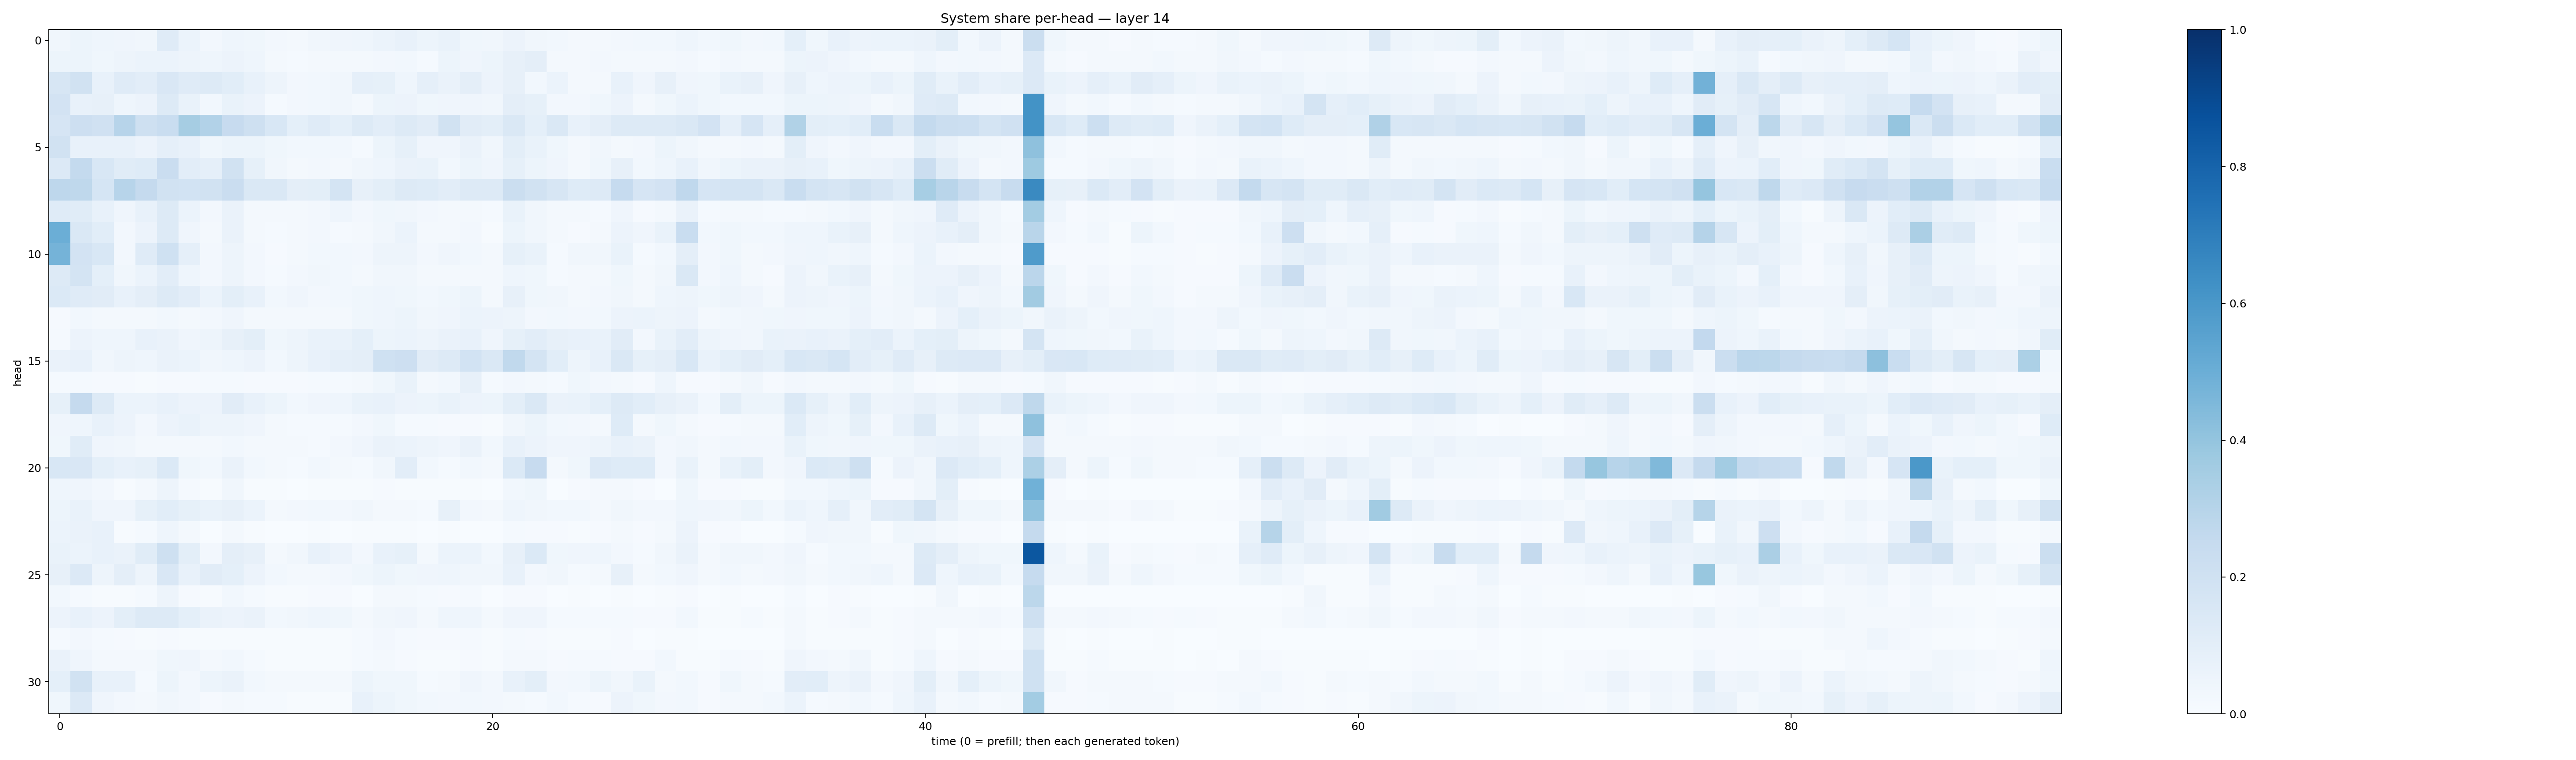

Source data for this figure (header and first rows):
0.03264156, 0.05247281, 0.046193786, 0.039911773, 0.031851843, 0.11972964, 0.06142348, 0.025021559, 0.04337318, 0.036450427, 0.027077613, 0.016362302, 0.03382479, 0.040858135, 0.04480353, 0.06126202, 0.07458324, 0.054321043, 0.0698777, 0.03837635, 0.03488664, 0.056874886, 0.03446398, 0.02847425
0.05338, 0.05391, 0.03847, 0.04943, 0.06052, 0.05988, 0.04713, 0.0462, 0.05616, 0.04534, 0.01776, 0.01547, 0.02226, 0.01914, 0.01609, 0.02626, 0.02789, 0.01536, 0.0519, 0.04055, 0.0543, 0.079, 0.09631, 0.01733
0.1584, 0.1893, 0.07624, 0.1182, 0.1021, 0.1496, 0.1189, 0.1256, 0.1059, 0.07543, 0.04751, 0.02726, 0.03015, 0.03376, 0.08826, 0.08519, 0.04333, 0.08768, 0.06476, 0.09412, 0.05543, 0.07924, 0.03056, 0.06126
0.1798, 0.07158, 0.0816, 0.0445, 0.05526, 0.1301, 0.06748, 0.02801, 0.06742, 0.05553, 0.01459, 0.0256, 0.03088, 0.03237, 0.01585, 0.05169, 0.05695, 0.039, 0.04276, 0.04234, 0.03154, 0.09649, 0.08424, 0.02541
0.1664, 0.2113, 0.1954, 0.2935, 0.204, 0.2334, 0.3493, 0.3112, 0.2443, 0.2082, 0.1562, 0.09357, 0.1186, 0.09012, 0.1262, 0.1049, 0.1275, 0.1116, 0.1919, 0.1116, 0.09842, 0.1409, 0.09185, 0.1433
0.1889, 0.07319, 0.07567, 0.07728, 0.05517, 0.08727, 0.07036, 0.03888, 0.05129, 0.05244, 0.03642, 0.02988, 0.02917, 0.03105, 0.01544, 0.05459, 0.08505, 0.04141, 0.04278, 0.06551, 0.03142, 0.09958, 0.06791, 0.03696
0.1344, 0.2566, 0.1561, 0.116, 0.1224, 0.2286, 0.1035, 0.08984, 0.1877, 0.08301, 0.03326, 0.01981, 0.02708, 0.02231, 0.03495, 0.04573, 0.06557, 0.07011, 0.02861, 0.05232, 0.04187, 0.08558, 0.05141, 0.04216
0.2766, 0.2724, 0.1685, 0.2959, 0.2515, 0.1936, 0.1857, 0.1892, 0.2293, 0.1457, 0.1409, 0.09653, 0.09874, 0.175, 0.08074, 0.1013, 0.1285, 0.1245, 0.103, 0.1261, 0.1305, 0.219, 0.1939, 0.1608
0.1209, 0.1137, 0.07197, 0.04235, 0.07447, 0.1277, 0.05972, 0.02486, 0.06514, 0.01963, 0.01802, 0.0185, 0.02417, 0.04677, 0.02633, 0.03846, 0.03145, 0.02663, 0.02158, 0.02092, 0.01294, 0.06806, 0.03361, 0.01833
0.4992, 0.1461, 0.1078, 0.02437, 0.05755, 0.1327, 0.03973, 0.02034, 0.06485, 0.02023, 0.01243, 0.01633, 0.02449, 0.01469, 0.02292, 0.03332, 0.06243, 0.01709, 0.01588, 0.024, 0.007292, 0.05419, 0.035, 0.0188
0.476, 0.1834, 0.154, 0.02611, 0.1204, 0.1993, 0.0877, 0.02562, 0.04689, 0.02733, 0.009468, 0.02205, 0.03009, 0.02847, 0.02638, 0.0472, 0.04745, 0.02686, 0.03957, 0.03063, 0.01983, 0.08266, 0.06991, 0.01399
0.1313, 0.178, 0.09153, 0.03343, 0.05928, 0.1017, 0.04545, 0.02394, 0.04853, 0.02631, 0.01377, 0.02589, 0.03469, 0.02824, 0.02013, 0.03203, 0.03274, 0.02266, 0.01777, 0.01686, 0.0168, 0.0458, 0.03683, 0.01176
0.1368, 0.1194, 0.112, 0.07561, 0.09497, 0.1319, 0.1039, 0.05897, 0.09838, 0.07693, 0.02797, 0.04016, 0.02529, 0.02774, 0.03671, 0.04555, 0.03885, 0.02988, 0.03807, 0.05293, 0.01764, 0.08071, 0.03882, 0.03423
0.01001, 0.02882, 0.01979, 0.0157, 0.02014, 0.02976, 0.01875, 0.02589, 0.03979, 0.02242, 0.02162, 0.02016, 0.01732, 0.01616, 0.03609, 0.04481, 0.0508, 0.03371, 0.04074, 0.06014, 0.0547, 0.05012, 0.02525, 0.02859
0.01421, 0.05856, 0.04664, 0.04308, 0.07704, 0.06639, 0.04138, 0.04706, 0.07939, 0.09826, 0.03657, 0.0484, 0.06846, 0.06712, 0.09162, 0.0546, 0.05981, 0.04956, 0.06488, 0.07562, 0.04009, 0.08563, 0.1028, 0.07852
0.06365, 0.07634, 0.03516, 0.05035, 0.04323, 0.06596, 0.06223, 0.0323, 0.04306, 0.05703, 0.02969, 0.0479, 0.07305, 0.08789, 0.09689, 0.2025, 0.2119, 0.1114, 0.1289, 0.1841, 0.1464, 0.2634, 0.1747, 0.1089
0.01385, 0.0147, 0.00988, 0.008444, 0.005078, 0.00914, 0.01074, 0.01515, 0.0147, 0.008195, 0.008897, 0.009001, 0.01327, 0.01409, 0.01648, 0.03572, 0.06803, 0.02187, 0.0295, 0.07978, 0.01264, 0.02495, 0.01866, 0.01276
0.08281, 0.2527, 0.127, 0.06179, 0.05964, 0.07166, 0.05725, 0.05655, 0.1119, 0.07612, 0.05329, 0.03063, 0.04175, 0.04306, 0.06899, 0.07613, 0.0569, 0.05331, 0.06745, 0.05667, 0.05423, 0.09921, 0.1432, 0.06567
0.0419, 0.04638, 0.07633, 0.05661, 0.02698, 0.0554, 0.06817, 0.04924, 0.05036, 0.04231, 0.01693, 0.01478, 0.0131, 0.01513, 0.02446, 0.03778, 0.01347, 0.01301, 0.008764, 0.01099, 0.007109, 0.03398, 0.05375, 0.02743
0.03629, 0.1134, 0.04251, 0.03205, 0.0191, 0.02177, 0.01777, 0.01652, 0.02837, 0.01691, 0.02211, 0.01663, 0.0151, 0.02475, 0.03908, 0.06574, 0.05886, 0.04776, 0.04219, 0.06524, 0.02878, 0.07185, 0.05816, 0.04172
0.1541, 0.1484, 0.09219, 0.07102, 0.08562, 0.139, 0.03662, 0.02971, 0.06479, 0.02943, 0.02209, 0.01229, 0.0283, 0.0207, 0.01351, 0.03472, 0.1025, 0.02861, 0.0134, 0.03123, 0.01828, 0.1399, 0.2458, 0.01618
0.04366, 0.04261, 0.02615, 0.005494, 0.0186, 0.04836, 0.01378, 0.004643, 0.03328, 0.004418, 0.004348, 0.003154, 0.004891, 0.005296, 0.004656, 0.01078, 0.006664, 0.007412, 0.00553, 0.006569, 0.003397, 0.02763, 0.03829, 0.003707
0.05452, 0.06908, 0.04238, 0.0403, 0.08442, 0.1059, 0.08328, 0.0676, 0.08149, 0.05987, 0.01692, 0.02438, 0.02834, 0.02625, 0.0346, 0.01905, 0.01864, 0.01425, 0.07983, 0.025, 0.01934, 0.04326, 0.03412, 0.02896
0.06085, 0.06525, 0.07062, 0.007759, 0.01409, 0.04409, 0.01888, 0.001767, 0.01745, 0.005344, 0.003524, 0.002219, 0.004958, 0.003767, 0.004087, 0.007656, 0.006601, 0.003341, 0.004806, 0.003637, 0.002459, 0.01357, 0.009959, 0.00841
0.069, 0.06212, 0.07451, 0.06539, 0.1148, 0.2085, 0.09901, 0.02655, 0.0956, 0.08017, 0.02022, 0.03324, 0.07344, 0.05568, 0.02471, 0.07476, 0.08425, 0.02274, 0.06232, 0.06229, 0.02939, 0.0817, 0.1396, 0.0358
0.08083, 0.136, 0.04933, 0.0938, 0.04814, 0.1493, 0.07775, 0.1106, 0.09073, 0.05568, 0.02811, 0.01997, 0.01883, 0.02393, 0.03622, 0.0508, 0.03659, 0.04151, 0.04651, 0.03134, 0.03455, 0.07186, 0.02386, 0.03127
0.02765, 0.01427, 0.006903, 0.005996, 0.01189, 0.04857, 0.01003, 0.004584, 0.03063, 0.01529, 0.004047, 0.00576, 0.01123, 0.01115, 0.003808, 0.02203, 0.019, 0.0121, 0.01098, 0.01561, 0.00295, 0.01165, 0.009336, 0.002874
0.05557, 0.07342, 0.05801, 0.09928, 0.125, 0.1289, 0.0926, 0.06522, 0.05667, 0.0657, 0.02866, 0.03184, 0.04393, 0.03878, 0.01676, 0.03493, 0.0394, 0.01958, 0.04588, 0.04523, 0.01901, 0.04238, 0.04024, 0.01503
0.01416, 0.02697, 0.01314, 0.00793, 0.006281, 0.01071, 0.006281, 0.004552, 0.004945, 0.004624, 0.005608, 0.005615, 0.003913, 0.00571, 0.01261, 0.02622, 0.01369, 0.009065, 0.01008, 0.01507, 0.005078, 0.01332, 0.008086, 0.005437
0.0641, 0.04134, 0.02199, 0.0216, 0.0209, 0.03839, 0.03908, 0.02127, 0.02885, 0.01251, 0.007805, 0.005193, 0.005515, 0.005331, 0.01482, 0.01864, 0.009568, 0.005323, 0.005454, 0.01037, 0.005633, 0.02254, 0.01704, 0.007818
0.09105, 0.1936, 0.07148, 0.07442, 0.01551, 0.05396, 0.02725, 0.05398, 0.06269, 0.02944, 0.01566, 0.02237, 0.019, 0.01845, 0.05315, 0.03567, 0.03531, 0.01493, 0.02273, 0.04179, 0.02501, 0.07588, 0.09809, 0.02478
0.03808, 0.1352, 0.04064, 0.02666, 0.01697, 0.03328, 0.02424, 0.01056, 0.0173, 0.01327, 0.0122, 0.006788, 0.003937, 0.005529, 0.07471, 0.05324, 0.03728, 0.03079, 0.02359, 0.02959, 0.02503, 0.01787, 0.01189, 0.02909
